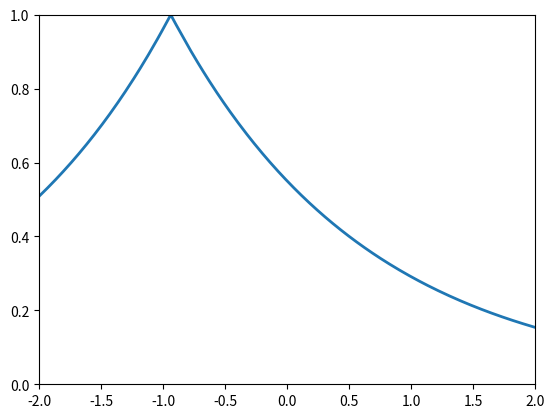

Reproduce this figure in Python. (Note: this script raises an exception after producing the figure.)
import numpy as np
import matplotlib.pyplot as plt
from matplotlib.animation import FuncAnimation

x_min, x_max = -2, 2
num_points = 10000
x = np.linspace(x_min, x_max, num_points)
dx = (x_max-x_min)/num_points
zero = 0*x
counter = 0

t_min, t_max = 0, 0.001
num_time = 1000
dt = (t_max - t_min)/num_time
t = t_min 
t_values = np.linspace(t_min,t_max, num_time)

k_values = np.fft.fftshift(np.fft.fftfreq(len(x), d=dx))
dk = 2 * np.pi / (x_max - x_min)

terms_to_include = 300

fig, ax = plt.subplots()
ax.set_xlim(x_min, x_max)
ax.set_ylim(0, 1) 

line, = ax.plot(x, zero, lw=2)


def non_phys_exp_2(x):
    return np.exp (-np.abs(x))

def non_phys_exp(x,t):
    return np.exp(t-x)

def fourier_transform(psi, dx):
    ft = np.fft.fftshift(np.fft.fft(psi)) * dx
    return ft

def inverse_fourier_transform(ft, dk):
    psi = np.fft.ifft(np.fft.ifftshift(ft)) * dk
    return psi

def L2_norm(psi, dx):
    norm = np.sqrt(np.trapz(np.abs(psi) ** 2, dx=dx))
    return norm

psi = non_phys_exp_2(x)

def coefficients(psi,terms_to_include):
    fft_result = np.fft.fft(psi)
    a0 = np.real(fft_result[0]) / num_points
    cn = fft_result[1:] / num_points
    coefficients = np.zeros(terms_to_include, dtype= complex)
    coefficients[0] = a0 / 2  # Store the DC (constant) coefficient
    for n in range(1, terms_to_include):
        coefficients[n] = cn[n - 1]
    return coefficients

def evo_coeff(coeff, t):
    evo_coeff = np.zeros(terms_to_include, dtype= complex)
    for n in range(0,len(coeff)):
        evo_coeff[n] = np.exp(-1j*n*t)*coeff[n]
    
    return evo_coeff


def evolved_function(psi,t):
    coeff = coefficients(psi,terms_to_include)
    evo = evo_coeff(coeff,t)
    psit = evo[0]
    for i in range(1,len(coeff)):
        psit += evo[i]*np.exp(1j*i*x)
    return psit
    
def update(t):
    global counter
    line.set_ydata(2*evolved_function(psi, t))
    if counter % 10 == 0:
        print("L2 Norm:", L2_norm(psi, dx))
    counter = counter + 1
    return line,

ani = FuncAnimation(fig, update, frames=num_time, interval=100, blit=True)
ani.save('good_bdry2.mp4', writer='ffmpeg', dpi=100)

plt.show()